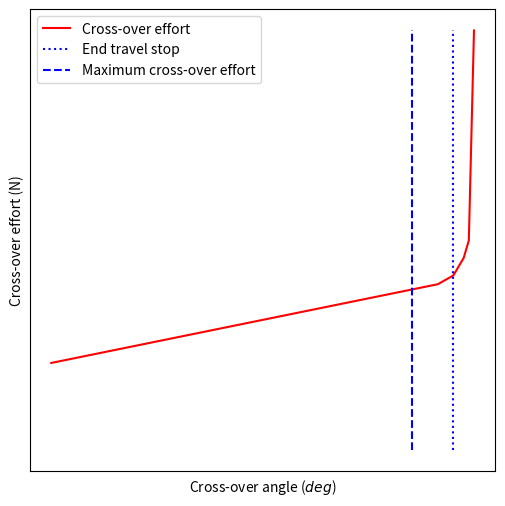

Python code for this plot: (Note: this script raises an exception after producing the figure.)
import matplotlib.pyplot as plt
import numpy as np

# Specification of cross-over load is 7N +/- 4N
theta = [0, 7.5, 7.8, 8,8.1, 8.2]
F = [5, 9.5, 10, 11, 12, 24]

Figure, axes = plt.subplots(1,1,figsize=(6,6))
axes.set_xlabel("Cross-over angle ($deg$)")
axes.set_ylabel("Cross-over effort (N)")
axes.plot(theta,F, 'r-')

# Plot Overtravel contact
axes.vlines(7.8,0,24,'blue','dotted')

# Plot max effort measurement location
axes.vlines(7, 0, 24,'blue','dashed')

# Hide tick labels
axes.get_xaxis().set_ticks([])
axes.get_yaxis().set_ticks([])

axes.legend(("Cross-over effort","End travel stop","Maximum cross-over effort"))
axes.annotate(s='',xy=(7,2),xytext=(7.8,2),arrowprops=dict(arrowstyle='<->'))
axes.annotate(s='0.5 \ndeg',xy=(7.1,2.5))
plt.show()
